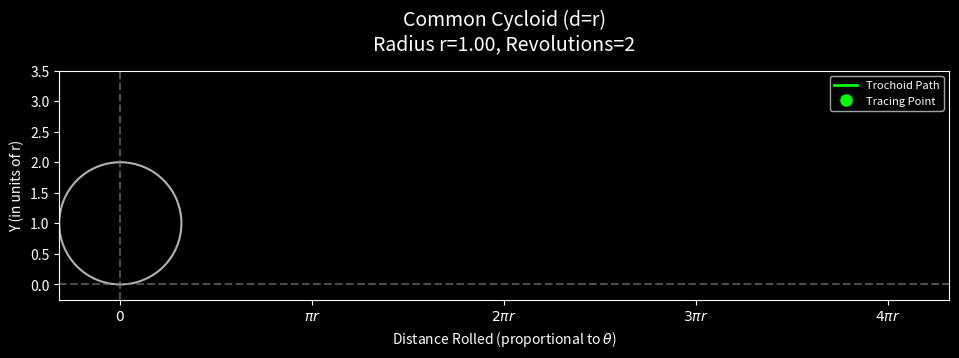

Recreate this plot in Python.
import numpy as np
from matplotlib.animation import FuncAnimation
from matplotlib import patches
import os
import matplotlib.pyplot as plt


class Trochoids:
    """
    A class to generate and animate trochoids: common, curtate, and prolate.

    A trochoid is the curve traced by a point attached to a circle as it rolls
    along a straight line.
    - Common Cycloid: The point is on the circumference (distance d = r).
    - Curtate Cycloid: The point is inside the circle (distance a < r).
    - Prolate Cycloid: The point is outside the circle (distance b > r).

    Attributes:
    -----------
    r : float
        Radius of the rolling circle.
    a : float
        Distance of the tracing point from the center for a curtate cycloid (a < r).
    b : float
        Distance of the tracing point from the center for a prolate cycloid (b > r).
    num_revolutions : int
        Number of complete revolutions for the animation.
    save_anim : bool
        Flag to indicate whether to save the animation to a file.
    filename : str or None
        The name of the file to save the animation (if save_anim is True).
    fig : matplotlib.figure.Figure
        The figure object for the plot.
    ax : matplotlib.axes.Axes
        The axes object for the plot.
    """

    def __init__(
        self, r=1.0, a=0.5, b=1.5, num_revolutions=2, save_anim=False, filename=None
    ):
        """
        Initializes the Trochoids class with parameters.

        Parameters:
        -----------
        r : float, optional
            Radius of the rolling circle (default: 1.0).
        a : float, optional
            Distance parameter for curtate cycloid (default: 0.5). Must be < r.
        b : float, optional
            Distance parameter for prolate cycloid (default: 1.5). Must be > r.
        num_revolutions : int, optional
            Number of complete revolutions (default: 2).
        save_anim : bool, optional
            Whether to save the animation (default: False).
        filename : str, optional
            Name of the file to save the animation (default: None). If saving,
            a default name will be generated based on the trochoid type if None.
        """
        if not isinstance(r, (int, float)) or r <= 0:
            raise ValueError("Radius 'r' must be a positive number.")
        if not isinstance(a, (int, float)) or a <= 0:
            raise ValueError("Parameter 'a' must be a positive number.")
        if not isinstance(b, (int, float)) or b <= 0:
            raise ValueError("Parameter 'b' must be a positive number.")
        # Note: Validation a < r and b > r is done in the animate method
        #       as it depends on the type being animated.

        self.r = float(r)
        self.a = float(a)
        self.b = float(b)
        self.num_revolutions = int(num_revolutions)
        self.save_anim = bool(save_anim)
        self.filename = filename

        # Placeholders for animation elements initialized in animate()
        self.fig = None
        self.ax = None
        self.path_line = None
        self.circle_patch = None
        self.point = None
        self.radius_line = None
        self.center_point = None
        self.anim = None
        self._trochoid_type = None
        self._distance_param = None  # Will be r, a, or b depending on type
        self._color = None
        self._theta_vals = None
        self._total_frames = None
        self._interval_ms = 25

    def _trochoid_coordinates(self, theta, d):
        """
        Calculates the x and y coordinates of the trochoid point.
        Uses the standard parameterization:
        x = r*theta - d*sin(theta)
        y = r - d*cos(theta)

        Parameters:
        -----------
        theta : float or np.ndarray
            The angle(s) of rotation in radians.
        d : float
            The distance of the tracing point from the circle's center.

        Returns:
        --------
        tuple (np.ndarray, np.ndarray)
            x and y coordinates.
        """
        x = self.r * theta - d * np.sin(theta)
        y = self.r - d * np.cos(theta)
        return x, y

    def _init_animation(self):
        """Initializes the plot elements for the animation."""
        self.path_line.set_data([], [])
        self.circle_patch.center = (0, self.r)
        self.point.set_data([], [])
        self.radius_line.set_data([], [])
        self.center_point.set_data([], [])
        return [
            artist
            for artist in (
                self.path_line,
                self.circle_patch,
                self.point,
                self.radius_line,
                self.center_point,
            )
            if artist is not None
        ]

    def _update_frame(self, frame):
        """Updates the plot elements for each animation frame."""
        # Calculate points up to the current frame
        theta_current = self._theta_vals[: frame + 1]
        x_trochoid, y_trochoid = self._trochoid_coordinates(
            theta_current, self._distance_param
        )

        # Current position of the tracing point
        current_x = x_trochoid[-1]
        current_y = y_trochoid[-1]

        # Current position of the circle center
        center_x = self.r * self._theta_vals[frame]
        center_y = self.r

        # Update plot elements
        self.path_line.set_data(x_trochoid, y_trochoid)
        self.circle_patch.center = (center_x, center_y)
        self.point.set_data([current_x], [current_y])
        self.radius_line.set_data([center_x, current_x], [center_y, current_y])
        self.center_point.set_data([center_x], [center_y])

        return [
            artist
            for artist in (
                self.path_line,
                self.circle_patch,
                self.point,
                self.radius_line,
                self.center_point,
            )
            if artist is not None
        ]

    def animate(self, trochoid_type="common"):
        """
        Generates and displays or saves the animation for a specified trochoid type.

        Parameters:
        -----------
        trochoid_type : str, optional
            The type of trochoid to animate. Must be one of 'common',
            'curtate', or 'prolate' (case-insensitive, default: 'common').

        Returns:
        --------
        matplotlib.animation.FuncAnimation
            The animation object.

        Raises:
        -------
        ValueError
            If trochoid_type is invalid or if parameters a/b do not meet the
            requirements for the selected type (a < r for curtate, b > r for prolate).
        """
        self._trochoid_type = trochoid_type.lower()
        valid_types = ["common", "curtate", "prolate"]
        if self._trochoid_type not in valid_types:
            raise ValueError(f"trochoid_type must be one of {valid_types}")

        # --- Parameter Setup based on type ---
        if self._trochoid_type == "common":
            self._distance_param = self.r
            self._color = "lime"
            param_label = "d=r"
        elif self._trochoid_type == "curtate":
            if not self.a < self.r:
                raise ValueError(
                    f"For curtate trochoid, 'a' ({self.a}) must be less than 'r' ({self.r})."
                )
            self._distance_param = self.a
            self._color = "yellow"
            param_label = f"a={self.a:.2f}"
        else:  # 'prolate'
            if not self.b > self.r:
                raise ValueError(
                    f"For prolate trochoid, 'b' ({self.b}) must be greater than 'r' ({self.r})."
                )
            self._distance_param = self.b
            self._color = "cyan"
            param_label = f"b={self.b:.2f}"

        # --- Plot Setup ---
        plt.style.use("dark_background")
        self.fig, self.ax = plt.subplots(figsize=(10, 4))
        plt.subplots_adjust(left=0.08, right=0.97, top=0.92, bottom=0.1)

        # Set title
        title = (
            f"{self._trochoid_type.capitalize()} Cycloid ({param_label})\n"
            f"Radius r={self.r:.2f}, Revolutions={self.num_revolutions}"
        )
        self.ax.set_title(title, fontsize=14, pad=15)

        # --- Animation Parameters ---
        frames_per_revolution = 100
        self._total_frames = int(self.num_revolutions * frames_per_revolution)
        # self._interval_ms is set in __init__

        theta_max = self.num_revolutions * 2 * np.pi
        self._theta_vals = np.linspace(0, theta_max, self._total_frames)

        # --- Calculate Plot Limits ---
        # y coordinates range from r - d to r + d
        y_min_coord = abs(self.r - self._distance_param)
        y_max_coord = self.r + self._distance_param
        y_padding_up = 1.5 * max(self.r, self._distance_param)
        y_padding_down = 0.25 * self.r
        x_max_coord = self.r * theta_max + max(self.r, self._distance_param)
        x_min_coord = max(self.r, self._distance_param)  # Start from -r or -d

        self.ax.set_xlim(-x_min_coord, x_max_coord)
        self.ax.set_ylim(-y_min_coord - y_padding_down, y_max_coord + y_padding_up)
        self.ax.set_aspect("equal", adjustable="box")

        # --- Axis Properties ---
        xticks = np.linspace(0, theta_max * self.r, int(2 * self.num_revolutions + 1))
        xtick_labels = []
        for x in xticks:
            val = x / (np.pi * self.r)
            if np.isclose(val, 0):
                xtick_labels.append("$0$")
            elif np.isclose(val, 1):
                xtick_labels.append(r"$\pi r$")
            elif np.isclose(val % 1, 0):
                xtick_labels.append(f"${int(val)}\\pi r$")
            else:
                xtick_labels.append(f"${val:.1f}\\pi r$")

        self.ax.set_xticks(xticks)
        self.ax.set_xticklabels(xtick_labels)
        self.ax.set_xlabel("Distance Rolled (proportional to $\\theta$)")
        self.ax.set_ylabel("Y (in units of r)")
        self.ax.grid(False)

        # Base line
        self.ax.axhline(0, color="gray", lw=1.5, ls="--", alpha=0.6)
        # Vertical  Line
        self.ax.axvline(0, color="gray", lw=1.5, ls="--", alpha=0.6)

        # --- Initialize Plot Elements ---
        (self.path_line,) = self.ax.plot(
            [], [], color=self._color, lw=2, label="Trochoid Path"
        )
        self.circle_patch = patches.Circle(
            (0, self.r), self.r, fill=False, color="white", lw=1.5, alpha=0.7
        )
        self.ax.add_patch(self.circle_patch)
        # Draw a smaller circle marker at the tracing point's distance if not common
        if self._trochoid_type != "common":
            distance_marker = patches.Circle(
                (0, self.r),
                self._distance_param,
                fill=False,
                color=self._color,
                lw=1,
                ls=":",
                alpha=0.5,
            )
            self.ax.add_patch(distance_marker)

        (self.point,) = self.ax.plot(
            [], [], "o", color=self._color, ms=8, label="Tracing Point"
        )
        (self.radius_line,) = self.ax.plot(
            [], [], "--", color=self._color, lw=1, alpha=0.8
        )
        (self.center_point,) = self.ax.plot(
            [], [], "o", color="white", ms=5, mec="black"
        )

        self.ax.legend(loc="upper right", fontsize=8)

        # --- Create Animation ---
        self.anim = FuncAnimation(
            self.fig,
            self._update_frame,
            frames=self._total_frames,
            init_func=self._init_animation,
            interval=self._interval_ms,
            repeat=False,
            blit=False,
        )

        # --- Save or Show Animation ---
        if self.save_anim:
            # Determine filename
            fname = self.filename
            if fname is None:
                # Generate default filename if none provided
                fname = (
                    f"{self._trochoid_type}_trochoid_r{self.r}_d{self._distance_param:.2f}".replace(
                        ".", "_"
                    )
                    + ".gif"
                )
            elif not fname.lower().endswith((".gif", ".mp4", ".mov")):
                fname += ".gif"  # Default to gif if extension missing

            save_dir = "ANIMATIONS/TROCHOIDS"
            os.makedirs(save_dir, exist_ok=True)
            full_path = os.path.join(save_dir, fname)

            print(f"Saving animation to {os.path.abspath(full_path)}...")
            try:
                # Use pillow for GIF, ffmpeg needed for mp4/mov (ensure installed)
                writer = "pillow" if full_path.lower().endswith(".gif") else "ffmpeg"
                self.anim.save(
                    full_path, writer=writer, fps=int(1000 / self._interval_ms), dpi=150
                )
                print("Animation saved successfully!")
            except Exception as e:
                print(f"Error saving animation: {e}")
                print(
                    "If saving as MP4/MOV, ensure ffmpeg is installed and in your system's PATH."
                )
                print("Showing animation instead...")
                plt.show()
            finally:
                plt.close(self.fig)  # Close the figure after saving or error

        else:
            plt.show()  # Display the animation

        return self.anim


if __name__ == "__main__":
    # Example 1: Common Cycloid (d=r)
    try:
        trochoid_common = Trochoids(r=1.0, num_revolutions=2, save_anim=False)
        anim1 = trochoid_common.animate(trochoid_type="common")
    except ValueError as e:
        print(f"Error creating common trochoid: {e}")

    # Example 2: Curtate Cycloid (a=0.5 < r=1.0), Save as GIF
    try:
        trochoid_curtate = Trochoids(
            r=1.0,
            a=0.5,
            num_revolutions=2,
            save_anim=True,
            filename="curtate_cycloid_animation.gif",
        )
        # anim2 = trochoid_curtate.animate(trochoid_type='curtate') # Save
    except ValueError as e:
        print(f"Error creating curtate trochoid: {e}")

    # Example 3: Prolate Cycloid (b=1.5 > r=1.0), Save using default name
    try:
        trochoid_prolate = Trochoids(
            r=1.0, b=1.5, num_revolutions=3, save_anim=True
        )  # No filename provided
        # anim3 = trochoid_prolate.animate(trochoid_type='prolate') # Save with default name
    except ValueError as e:
        print(f"Error creating prolate trochoid: {e}")

    # Example 4: Invalid parameters (a > r for curtate)
    try:
        trochoid_invalid = Trochoids(r=1.0, a=1.2)
        # anim4 = trochoid_invalid.animate(trochoid_type='curtate')
    except ValueError as e:
        print(f"\nSuccessfully caught expected error: {e}")

    # Example 5: Invalid type
    try:
        trochoid_invalid_type = Trochoids(r=1.0)
        # anim5 = trochoid_invalid_type.animate(trochoid_type='hyper')
    except ValueError as e:
        print(f"Successfully caught expected error: {e}")
